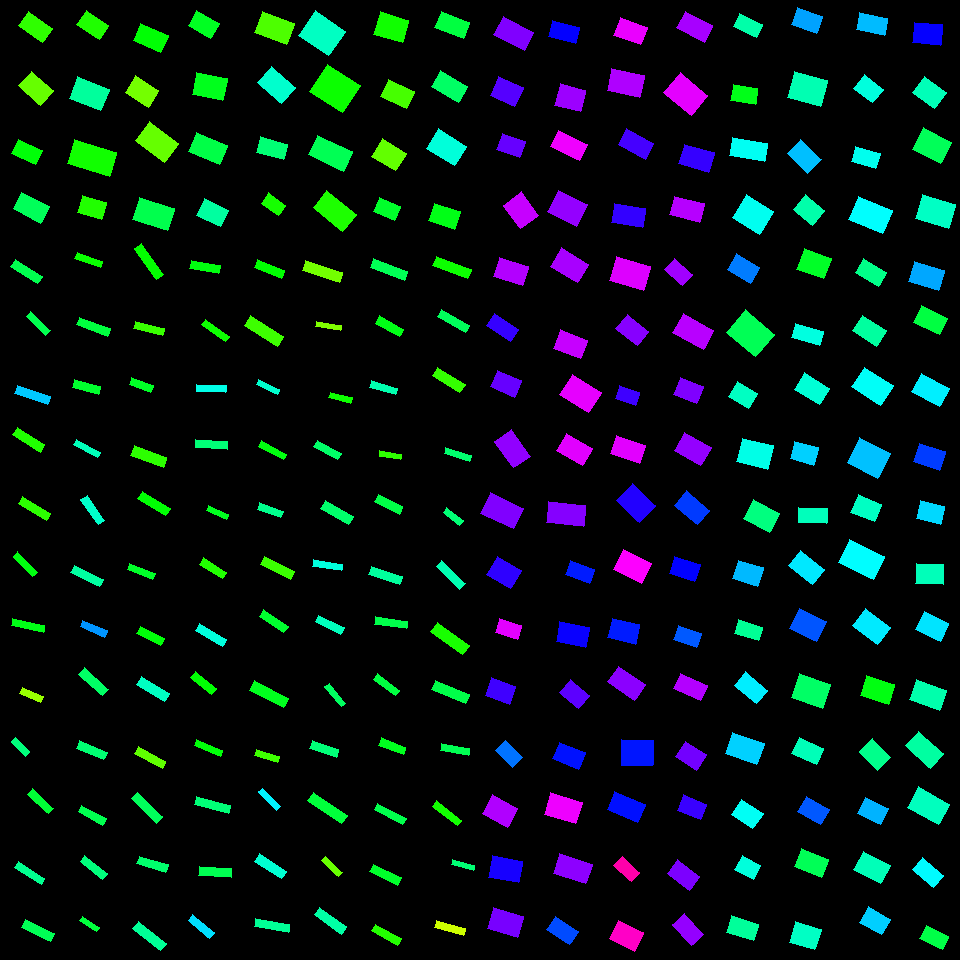

Data behind this chart, as committed beside it:
, angleRotated, color, length, logWidthLengthRatio, x, y, centerX, centerY, width, lengthRotatedProjectX, widthRotatedProjectX, lengthRotatedProjectY, widthRotatedProjectY, vertexRightBottom, vertexRightTop, vertexLeftBottom, vertexLeftTop
0, 0.4985, 0.7507, 34.47, -0.5193, 513.9, 33.44, 510, 30, 20.51, 30.27, 9.804, 16.48, 18.01, (533, 32), (524, 50), (503, 16), (493, 34)
1, 0.425, 0.7225, 26.53, -0.2205, 506.7, 91.7, 510, 90, 21.28, 24.17, 8.774, 10.94, 19.39, (523, 87), (514, 106), (498, 76), (490, 95)
2, 0.3436, 0.7336, 24.42, -0.3486, 510.9, 145.5, 510, 150, 17.23, 22.99, 5.805, 8.225, 16.23, (525, 141), (519, 157), (502, 133), (496, 149)
3, 0.9373, 0.7965, 29.21, -0.281, 520.8, 210.3, 510, 210, 22.05, 17.29, 17.77, 23.54, 13.05, (538, 215), (520, 228), (521, 191), (503, 205)
4, 0.2899, 0.7836, 30.91, -0.4275, 510.9, 271.4, 510, 270, 20.15, 29.62, 5.762, 8.835, 19.31, (528, 266), (522, 285), (499, 257), (493, 276)
5, 0.5716, 0.7014, 28.79, -0.6919, 502.5, 327.5, 510, 330, 14.41, 24.21, 7.796, 15.57, 12.12, (518, 329), (510, 341), (494, 313), (486, 325)
6, 0.4061, 0.7338, 26.87, -0.4121, 506, 383.8, 510, 390, 17.79, 24.69, 7.029, 10.61, 16.35, (521, 380), (514, 397), (497, 370), (490, 386)
7, 0.9616, 0.7619, 32.57, -0.4749, 512.6, 448.8, 510, 450, 20.26, 18.64, 16.61, 26.71, 11.59, (530, 456), (513, 467), (511, 429), (494, 441)
8, 0.4382, 0.7507, 36.46, -0.4631, 502.1, 510.8, 510, 510, 22.95, 33.02, 9.737, 15.47, 20.78, (523, 508), (513, 528), (490, 492), (480, 513)
9, 0.548, 0.6972, 27.43, -0.2802, 503.9, 572.4, 510, 570, 20.73, 23.41, 10.8, 14.29, 17.69, (521, 570), (510, 588), (497, 556), (486, 574)
10, 0.3029, 0.8146, 23.55, -0.4693, 508.5, 629, 510, 630, 14.73, 22.47, 4.393, 7.024, 14.06, (521, 625), (517, 639), (499, 618), (495, 632)
11, 0.3446, 0.7085, 25.61, -0.3033, 500.7, 690.9, 510, 690, 18.91, 24.11, 6.389, 8.652, 17.8, (515, 686), (509, 704), (491, 677), (485, 695)
12, 0.7712, 0.5909, 23.58, -0.5084, 508.8, 754.1, 510, 750, 14.18, 16.91, 9.883, 16.43, 10.17, (522, 757), (512, 767), (505, 740), (495, 750)
13, 0.4994, 0.7817, 28.49, -0.2732, 499.9, 810.8, 510, 810, 21.68, 25.01, 10.38, 13.64, 19.03, (517, 808), (507, 827), (492, 794), (482, 813)
14, 0.1771, 0.6818, 30.05, -0.3207, 505.3, 869.1, 510, 870, 21.81, 29.58, 3.841, 5.294, 21.47, (522, 861), (518, 882), (492, 855), (488, 877)
15, 0.2955, 0.7453, 31.21, -0.3861, 505.7, 922.6, 510, 930, 21.21, 29.86, 6.178, 9.089, 20.29, (523, 916), (517, 937), (493, 907), (487, 928)
16, 0.2594, 0.6686, 27.88, -0.535, 563.9, 32.3, 570, 30, 16.33, 26.95, 4.189, 7.152, 15.78, (579, 27), (575, 43), (552, 20), (548, 36)
17, 0.269, 0.769, 26.19, -0.1687, 570.4, 97.83, 570, 90, 22.13, 25.25, 5.88, 6.961, 21.33, (585, 90), (580, 111), (560, 83), (554, 105)
18, 0.4558, 0.8234, 32.05, -0.5767, 569.2, 145.5, 570, 150, 18, 28.78, 7.925, 14.11, 16.16, (587, 144), (579, 160), (558, 130), (550, 146)
19, 0.459, 0.764, 32.01, -0.2773, 567.3, 208.2, 570, 210, 24.26, 28.7, 10.75, 14.18, 21.75, (587, 204), (576, 226), (558, 190), (547, 211)
20, 0.5424, 0.777, 32.13, -0.4137, 569.4, 265.4, 570, 270, 21.24, 27.52, 10.96, 16.58, 18.19, (588, 264), (577, 282), (561, 247), (550, 266)
21, 0.3667, 0.7964, 28.99, -0.3726, 570.3, 344.2, 570, 330, 19.97, 27.06, 7.161, 10.39, 18.64, (587, 340), (580, 358), (560, 329), (553, 348)
22, 0.5555, 0.8173, 34.35, -0.3392, 580.8, 393.5, 570, 390, 24.47, 29.19, 12.9, 18.11, 20.79, (601, 392), (588, 412), (572, 374), (559, 394)
23, 0.5164, 0.8141, 30.03, -0.4051, 574.8, 449.3, 570, 450, 20.03, 26.12, 9.889, 14.83, 17.42, (592, 448), (582, 465), (566, 433), (556, 450)
24, 0.1031, 0.7538, 37.19, -0.5705, 565.9, 514.3, 570, 510, 21.02, 37, 2.163, 3.826, 20.91, (585, 505), (583, 526), (548, 501), (546, 522)
25, 0.3491, 0.6488, 24.99, -0.5108, 580.1, 572, 570, 570, 14.99, 23.48, 5.129, 8.548, 14.09, (594, 569), (589, 583), (570, 560), (565, 574)
26, 0.1888, 0.6731, 30.07, -0.4003, 572.8, 634.5, 570, 630, 20.15, 29.54, 3.782, 5.644, 19.79, (589, 627), (585, 647), (559, 621), (556, 641)
27, 0.6814, 0.7269, 25.01, -0.3733, 574.6, 694, 570, 690, 17.22, 19.43, 10.85, 15.75, 13.38, (589, 695), (578, 708), (570, 679), (559, 692)
28, 0.377, 0.655, 28.42, -0.4581, 568.9, 755.6, 570, 750, 17.98, 26.43, 6.617, 10.46, 16.71, (585, 752), (578, 769), (559, 742), (552, 758)
29, 0.3026, 0.8224, 32.71, -0.3714, 563.2, 808.2, 570, 810, 22.56, 31.22, 6.724, 9.748, 21.54, (582, 802), (575, 823), (550, 792), (544, 814)
30, 0.319, 0.7589, 34.23, -0.5016, 572.6, 868.7, 570, 870, 20.73, 32.5, 6.5, 10.73, 19.68, (592, 864), (585, 883), (559, 853), (553, 873)
31, 0.5828, 0.617, 27.46, -0.5363, 562.5, 930.3, 570, 930, 16.06, 22.93, 8.841, 15.12, 13.41, (578, 931), (569, 944), (555, 916), (546, 929)
32, 0.3453, 0.8201, 28.53, -0.4134, 630.5, 31.19, 630, 30, 18.87, 26.85, 6.388, 9.658, 17.76, (647, 27), (640, 44), (620, 17), (613, 35)
33, 0.1991, 0.7815, 32.92, -0.3876, 625.8, 83.11, 630, 90, 22.34, 32.27, 4.419, 6.511, 21.9, (644, 75), (639, 97), (611, 68), (607, 90)
34, 0.4813, 0.7118, 30.62, -0.5299, 636.1, 144.1, 630, 150, 18.02, 27.14, 8.344, 14.17, 15.98, (653, 143), (645, 159), (626, 128), (618, 144)
35, 0.1593, 0.7002, 31.17, -0.5147, 628.7, 215.4, 630, 210, 18.63, 30.77, 2.955, 4.944, 18.39, (645, 208), (642, 227), (614, 203), (611, 222)
36, 0.2942, 0.8115, 34.77, -0.3508, 629.9, 273.6, 630, 270, 24.48, 33.28, 7.101, 10.09, 23.43, (650, 266), (643, 290), (616, 256), (609, 280)
37, 0.6802, 0.7555, 28.02, -0.4346, 632.3, 329.9, 630, 330, 18.15, 21.79, 11.41, 17.63, 14.11, (648, 331), (637, 345), (627, 314), (615, 328)
38, 0.3029, 0.7073, 21.34, -0.464, 627.8, 395.5, 630, 390, 13.42, 20.37, 4.002, 6.365, 12.81, (639, 392), (635, 405), (619, 385), (615, 398)
39, 0.3224, 0.8147, 30.69, -0.4741, 628.2, 449.4, 630, 450, 19.1, 29.11, 6.053, 9.724, 18.12, (645, 445), (639, 463), (616, 435), (610, 453)
40, 0.7596, 0.6895, 32.48, -0.3481, 635.9, 502.9, 630, 510, 22.93, 23.55, 15.79, 22.36, 16.63, (655, 505), (639, 522), (632, 483), (616, 500)
41, 0.4722, 0.8321, 31.59, -0.3667, 632.8, 566.5, 630, 570, 21.89, 28.13, 9.956, 14.37, 19.49, (651, 563), (641, 583), (623, 549), (613, 569)
42, 0.218, 0.6488, 28.04, -0.3259, 623.9, 631.1, 630, 630, 20.24, 27.38, 4.377, 6.064, 19.76, (639, 624), (635, 644), (612, 618), (607, 637)
43, 0.6106, 0.758, 32.84, -0.5618, 626.7, 683.2, 630, 690, 18.72, 26.9, 10.73, 18.83, 15.34, (645, 684), (634, 700), (618, 666), (607, 681)
44, 0.01043, 0.6524, 31.32, -0.1965, 637.4, 752.7, 630, 750, 25.73, 31.32, 0.2684, 0.3267, 25.73, (653, 740), (652, 765), (621, 739), (621, 765)
45, 0.3922, 0.6565, 33.14, -0.5141, 626.4, 806.9, 630, 810, 19.82, 30.62, 7.574, 12.67, 18.31, (645, 804), (637, 822), (614, 791), (607, 809)
46, 0.7371, 0.8887, 23.94, -0.6195, 626.7, 869, 630, 870, 12.89, 17.73, 8.661, 16.09, 9.541, (639, 872), (631, 881), (622, 856), (613, 865)
47, 0.4753, 0.8702, 28.29, -0.3114, 626.4, 935.7, 630, 930, 20.72, 25.15, 9.482, 12.95, 18.42, (643, 932), (634, 951), (618, 920), (609, 938)
48, 0.4827, 0.7761, 31.33, -0.5201, 694.7, 26.59, 690, 30, 18.62, 27.75, 8.644, 14.54, 16.5, (712, 25), (704, 42), (685, 11), (676, 27)
49, 0.6868, 0.8161, 35.8, -0.3228, 685.8, 93.74, 690, 90, 25.92, 27.68, 16.44, 22.7, 20.05, (707, 95), (691, 115), (680, 72), (663, 92)
50, 0.2731, 0.7018, 31.12, -0.4501, 696.6, 158.3, 690, 150, 19.84, 29.97, 5.351, 8.393, 19.11, (714, 152), (708, 172), (684, 144), (678, 163)
51, 0.2521, 0.786, 30.92, -0.4905, 687.1, 209.3, 690, 210, 18.94, 29.94, 4.723, 7.713, 18.34, (704, 203), (699, 222), (674, 196), (669, 214)
52, 0.7213, 0.7721, 23.94, -0.4767, 678.6, 271.9, 690, 270, 14.86, 17.98, 9.815, 15.81, 11.16, (692, 274), (682, 285), (674, 258), (664, 269)
53, 0.5167, 0.7873, 35.02, -0.4907, 693.2, 331.4, 690, 330, 21.44, 30.45, 10.59, 17.3, 18.64, (713, 330), (703, 349), (683, 313), (672, 332)
54, 0.393, 0.7499, 25.23, -0.3241, 688.4, 390.4, 690, 390, 18.25, 23.31, 6.988, 9.663, 16.86, (703, 386), (696, 403), (680, 377), (673, 394)
55, 0.5158, 0.7635, 30.46, -0.3799, 692.8, 449, 690, 450, 20.83, 26.49, 10.27, 15.02, 18.12, (711, 447), (700, 465), (684, 432), (674, 450)
56, 0.7049, 0.6285, 29.67, -0.461, 692, 507.7, 690, 510, 18.71, 22.6, 12.12, 19.22, 14.25, (709, 510), (697, 524), (686, 490), (674, 505)
57, 0.2975, 0.6677, 26.65, -0.3736, 684.8, 569.1, 690, 570, 18.34, 25.48, 5.377, 7.813, 17.53, (700, 564), (694, 581), (674, 556), (669, 573)
58, 0.3306, 0.6084, 23.84, -0.4505, 687.3, 636.4, 690, 630, 15.19, 22.55, 4.931, 7.736, 14.37, (701, 633), (696, 647), (678, 625), (673, 639)
59, 0.434, 0.7842, 29.66, -0.5959, 690.6, 687.2, 690, 690, 16.35, 26.91, 6.873, 12.47, 14.83, (707, 685), (700, 700), (680, 673), (673, 688)
... 196 more rows
